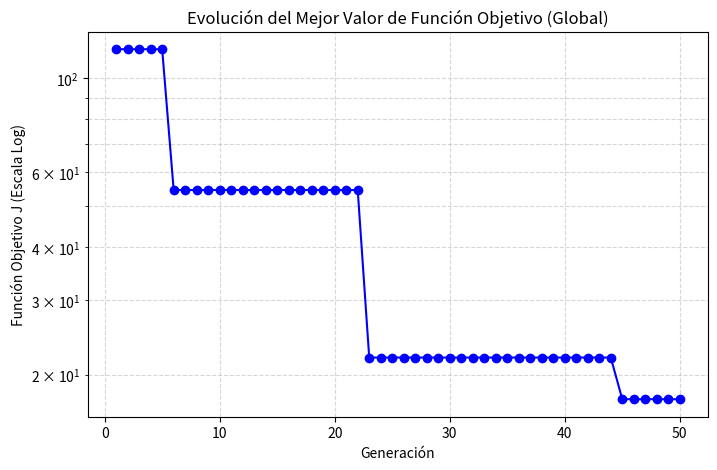
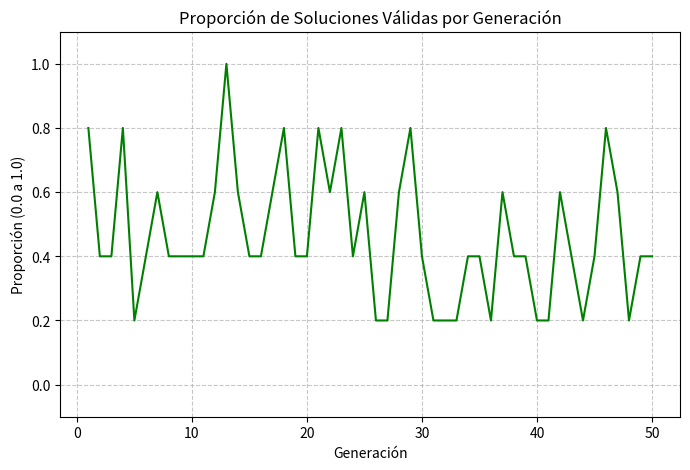

Write Python code to recreate these figures, in order.
# Orquestación algoritmo Genético para la Resolución de Laberintos 
import random
import matplotlib.pyplot as plt


# ---- MOCKS / SIMULACIONES ----

def mock_cargar_parametros():
    # simula lo que hace parser_csv pero sin pedir inputs por consola para no trabar las pruebas
    mapa = [["X","X"], ["X","X"]] # matriz falsa
    return {
        "n": 20, "pm": 0.15, "N": 5, "G": 50, "ps": 0.3, "seed": 42
    }, mapa, (1,1), (2,2)

def mock_ejecutar_y_evaluar(poblacion):
    # simula la ejecucion en el laberinto y el calculo de fitness de la dani
    evaluados = []
    for cromo in poblacion:
        # inventamos valores para probar el ordenamiento 
        j_inventado = random.uniform(10, 500)
        es_valido = random.choice([True, False])
        distancia = random.randint(0, 10)
        tau = random.randint(5, 20)
        
        # guardamos (cromosoma, validez, J, D, tau, ruta_falsa)
     
        ruta_falsa = [(1,1), (1,2), (2,2)]
        evaluados.append({
            "cromo": cromo, 
            "valido": es_valido, 
            "J": j_inventado, 
            "D": distancia, 
            "tau": tau,
            "ruta": ruta_falsa
        })
    return evaluados

def mock_seleccion_elitismo_reproduccion(evaluados, params):
    # retorna una nueva poblacion al azar
    return [["M", "H", "M"] for _ in range(params["N"])]

# ---- ORQUESTACION Y RESULTADOS ----

def graficar_evolucion_j(historico_j):
    # grafica el mejor J por generacion en escala logaritmica (requisito pauta)
    plt.figure(figsize=(8, 5))
    plt.plot(range(1, len(historico_j) + 1), historico_j, marker='o', linestyle='-', color='b')
    plt.yscale('log')
    plt.title('Evolución del Mejor Valor de Función Objetivo (Global)')
    plt.xlabel('Generación')
    plt.ylabel('Función Objetivo J (Escala Log)')
    plt.grid(True, which="both", ls="--", alpha=0.5)
    plt.show()

def graficar_proporcion_validas(historico_validas):
    # grafica el porcentaje de soluciones validas por generacion (requisito pauta)
    plt.figure(figsize=(8, 5))
    plt.plot(range(1, len(historico_validas) + 1), historico_validas, color='g')
    plt.title('Proporción de Soluciones Válidas por Generación')
    plt.xlabel('Generación')
    plt.ylabel('Proporción (0.0 a 1.0)')
    plt.ylim(-0.1, 1.1)
    plt.grid(True, linestyle='--', alpha=0.7)
    plt.show()

def mostrar_mejores_unicos(mejor_global):
    # imprime en consola la info del mejor cromosoma encontrado
    # cuando esten los reales, se filtra por cromosomas unicos que empaten en J
    print("\n" + "="*50)
    print("REPORTE DE MEJORES CROMOSOMAS ÚNICOS")
    print("="*50)
    print(f"Mejor J global encontrado: {mejor_global['J']:.2f}")
    print(f"Pasos tomados (tau): {mejor_global['tau']}")
    print(f"Trayectoria auditada (X, Y):")
    for paso in mejor_global['ruta']:
        print(f" -> {paso}")
    print("="*50)

def main():
    # 1. carga de datos (usando el mock por ahora)
    params, mapa, inicio, meta = mock_cargar_parametros()
    random.seed(params["seed"])
    
    # 2. inicializar poblacion
    poblacion = [["M", "H", "M"] for _ in range(params["N"])]
    
    # variables para guardar estadisticas de las graficas
    historico_mejor_j = []
    historico_prop_validas = []
    
    mejor_global_absoluto = None

    print("Iniciando evolución...")
    
    # 3. ciclo de generaciones
    for gen in range(params["G"]):
        # evaluar poblacion actual
        evaluados = mock_ejecutar_y_evaluar(poblacion)
        
        # buscar el mejor de esta generacion para las estadisticas
        # el orden lexicografico real lo hara Joaco: prioridad valido, menor J, menor D, menor tau
        evaluados.sort(key=lambda x: (not x["valido"], x["J"], x["D"], x["tau"]))
        mejor_gen = evaluados[0]
        
        # actualizar el mejor global historico (Elitismo puro para el reporte)
        if mejor_global_absoluto is None or mejor_gen["J"] < mejor_global_absoluto["J"]:
            mejor_global_absoluto = mejor_gen
            
        historico_mejor_j.append(mejor_global_absoluto["J"])
        
        # calcular proporcion de validas
        cant_validas = sum(1 for ind in evaluados if ind["valido"])
        historico_prop_validas.append(cant_validas / params["N"])
        
        # delegar seleccion, cruza y mutacion para la siguiente generacion
        poblacion = mock_seleccion_elitismo_reproduccion(evaluados, params)

    print("Evolución terminada. Generando reportes...")
    
    # 4. mostrar resultados exigidos por la rubrica
    mostrar_mejores_unicos(mejor_global_absoluto)
    graficar_evolucion_j(historico_mejor_j)
    graficar_proporcion_validas(historico_prop_validas)

if __name__ == "__main__":
    main()
